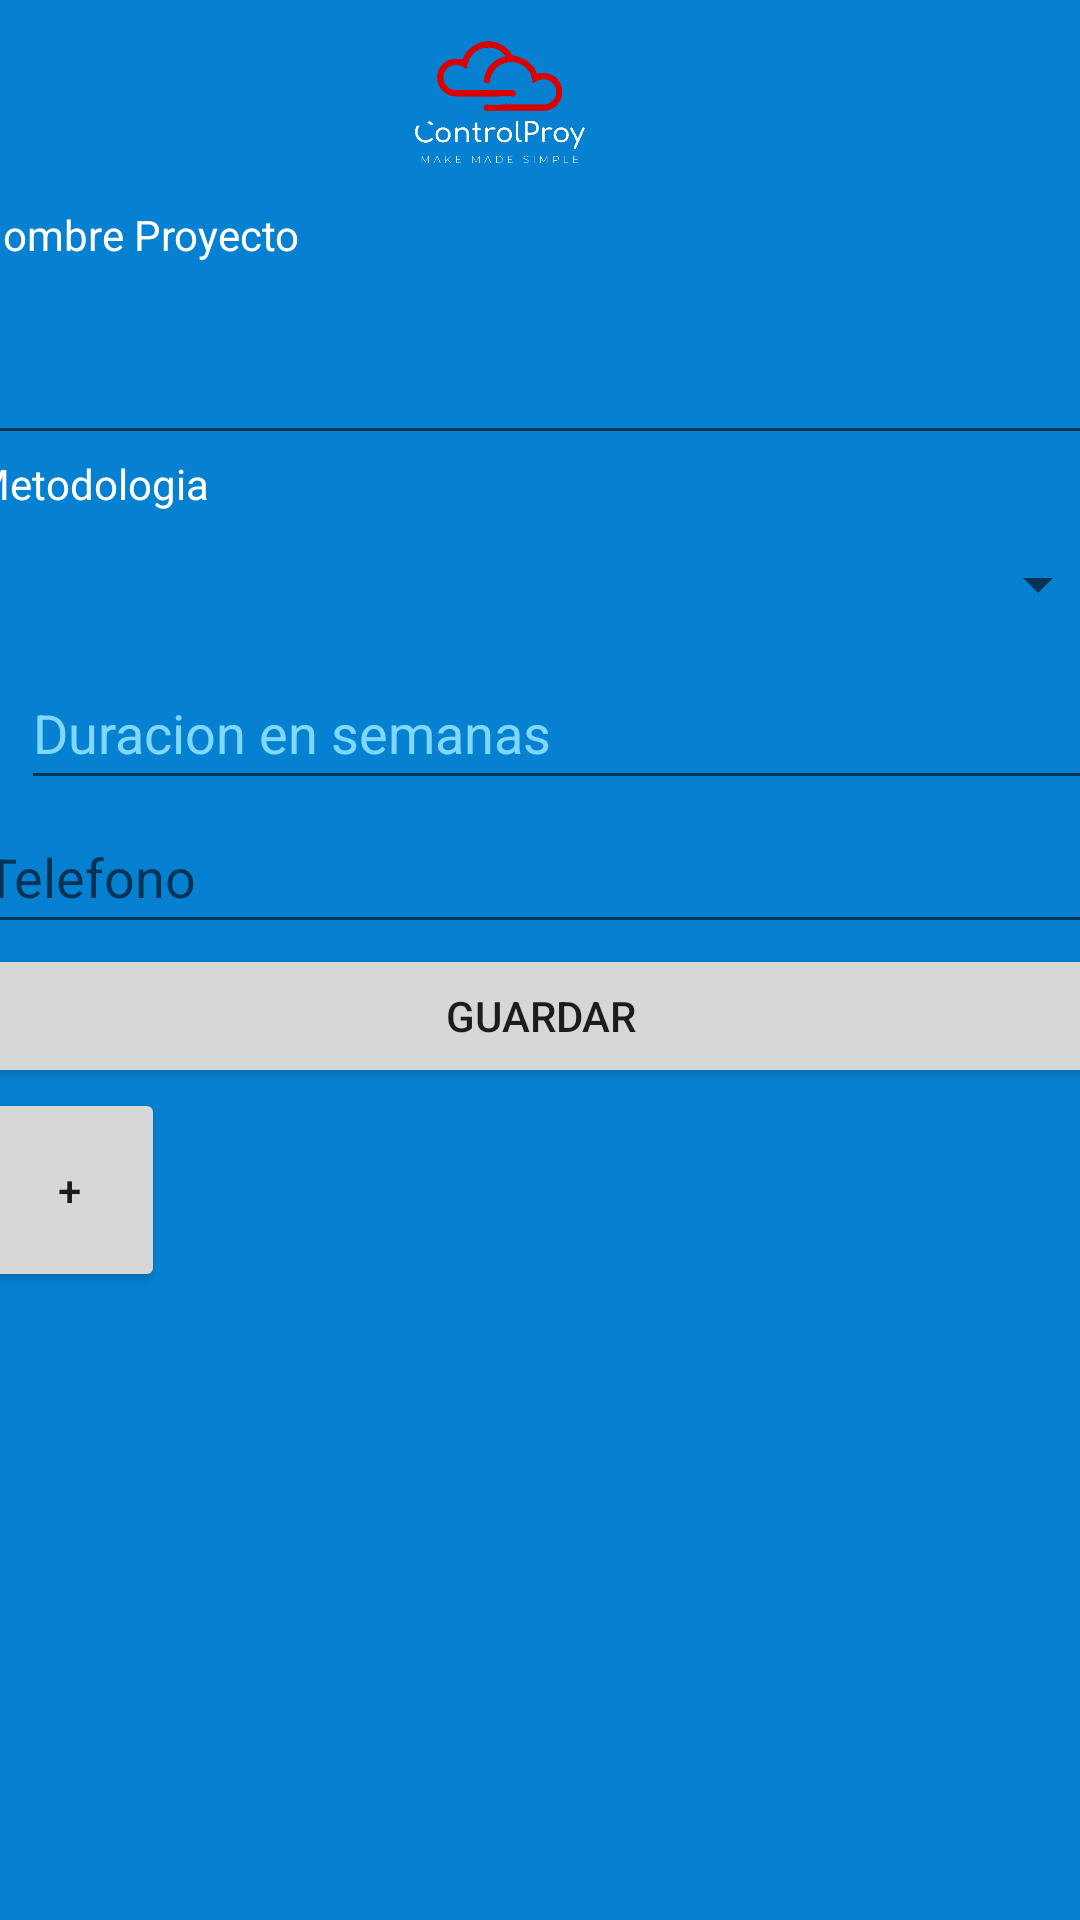

Here is an Android app screen rendered from its layout file. Give the layout XML and the strings, colors and styles it references.
<!-- AndroidManifest.xml: application theme Theme.ControlProyV2 -->
<!-- res/layout/principal.xml -->
<?xml version="1.0" encoding="utf-8"?>
<androidx.constraintlayout.widget.ConstraintLayout xmlns:android="http://schemas.android.com/apk/res/android"
    xmlns:app="http://schemas.android.com/apk/res-auto"
    xmlns:tools="http://schemas.android.com/tools"
    android:id="@+id/D"
    android:layout_width="match_parent"
    android:layout_height="match_parent"
    android:background="@color/colorPrimary">

    <LinearLayout
        android:layout_width="379dp"
        android:layout_height="662dp"
        android:layout_marginTop="32dp"
        android:layout_marginBottom="24dp"
        android:orientation="vertical"
        app:layout_constraintBottom_toBottomOf="parent"
        app:layout_constraintEnd_toEndOf="parent"
        app:layout_constraintStart_toStartOf="parent"
        app:layout_constraintTop_toTopOf="parent"
        app:layout_constraintVertical_bias="0.549">

        <ImageView
            android:id="@+id/imageView3"
            android:layout_width="347dp"
            android:layout_height="63dp"
            android:layout_marginTop="16dp"
            app:layout_constraintTop_toTopOf="parent"
            app:srcCompat="@drawable/ctlproy" />

        <TextView
            android:id="@+id/textView2"
            android:layout_width="match_parent"
            android:layout_height="wrap_content"
            android:text="@string/nombre_proyecto"
            android:textColor="#FFFFFF" />

        <EditText
            android:id="@+id/nombreproyecto"
            android:layout_width="match_parent"
            android:layout_height="wrap_content"
            android:layout_marginTop="16dp"
            android:autofillHints=""
            android:ems="10"
            android:inputType="textPersonName"
            android:minHeight="48dp"
            app:layout_constraintTop_toTopOf="parent"
            tools:ignore="LabelFor,SpeakableTextPresentCheck" />

        <TextView
            android:id="@+id/tipometodo"
            android:layout_width="match_parent"
            android:layout_height="wrap_content"
            android:text="@string/metodologia"
            android:textColor="#FFFFFF" />

        <Spinner
            android:id="@+id/spinner_metodologia"
            android:layout_width="363dp"
            android:layout_height="wrap_content"
            android:layout_marginStart="16dp"
            android:contentDescription="@string/app_name"
            android:minHeight="48dp"
            android:spinnerMode="dropdown"
            tools:ignore="MissingConstraints" />

        <EditText
            android:id="@+id/editTextNumber"
            android:layout_width="match_parent"
            android:layout_height="wrap_content"
            android:layout_marginStart="16dp"
            android:autofillHints=""
            android:ems="10"
            android:hint="@string/Duracion"
            android:inputType="number"
            android:minHeight="48dp"
            android:textColorHint="#80D8FF"
            app:layout_constraintStart_toStartOf="parent" />

        <EditText
            android:id="@+id/editTextPhone"
            android:layout_width="match_parent"
            android:layout_height="wrap_content"
            android:ems="10"
            android:hint="@string/Telefono"
            android:inputType="phone"
            android:minHeight="48dp" />

        <Button
            android:id="@+id/button"
            android:layout_width="match_parent"
            android:layout_height="wrap_content"
            android:text="@string/guardar" />

        <Button
            android:id="@+id/button3"
            android:layout_width="64dp"
            android:layout_height="68dp"
            android:text="+"
            android:onClick="onClick" />


    </LinearLayout>

</androidx.constraintlayout.widget.ConstraintLayout>
<!-- resources referenced by this layout -->
<resources>
  <color name="colorPrimary">#0681D1</color>
  <!-- drawable ctlproy: png bitmap (drawable, 66272 bytes) -->
  <string name="Duracion">Duracion en semanas</string>
  <string name="Telefono">Telefono</string>
  <string name="app_name">ControlProy</string>
  <string name="guardar">Guardar</string>
  <string name="metodologia">Metodologia</string>
  <string name="nombre_proyecto">Nombre Proyecto</string>
  <style name="Theme.ControlProyV2" parent="Theme.AppCompat.Light.DarkActionBar">
          
          <item name="colorPrimary">@color/purple_500</item>
          <item name="colorPrimaryDark">@color/purple_700</item>
          <item name="colorAccent">@color/teal_200</item>
          
      </style>
  <color name="purple_500">#5C21B1</color>
  <color name="purple_700">#FF3700B3</color>
  <color name="teal_200">#FF03DAC5</color>
</resources>
